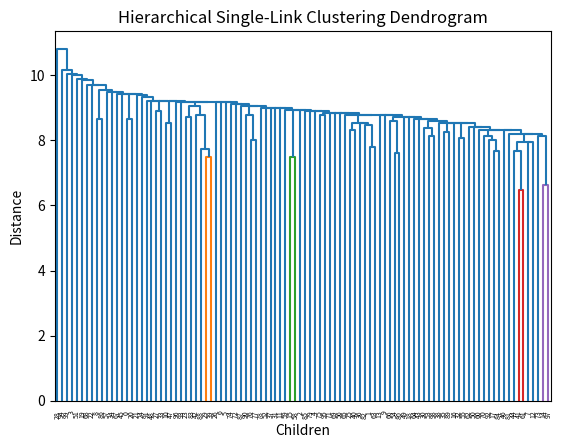

Python code for this plot:
'''
CS5800 Fall 2023 Group Project Juliette Kamtamneni, David Riggle, Mitchell Hornsby

This program creates a data structure to cluster hypothetical children's skills and
the age they were attained in order to cluster and predict next skills to obtain
given the assigned cluster as well as simple determination if the child is ahead or
behind and areas to focus on.

This program requires installation of numpy, scipy, matplotlib in the environment.
'''

import numpy as np
from scipy.cluster.hierarchy import linkage, dendrogram, fcluster
import matplotlib
import matplotlib.pyplot as plt
matplotlib.use('Agg')
import random
from collections import Counter


# Step 1: Generate Mock Data
def generate_mock_data(num_children, num_skills, max_age):
    '''
    This function generates an array of mock data for children, skills and age of attainment
    :param num_children: integer for number of children to compare
    :param num_skills: integer for number of skills to compare
    :param max_age: integer for max age of children in data generation
    :return: list of mock data for each child, their skills and age acquired (0 is not attained)
    '''
    mock_data = []
    for _ in range(num_children):
        child_data = {'ChildID': _, 'Skills': {}}
        for skill_id in range(num_skills):
            age = random.randint(0, max_age)
            child_data['Skills'][f'Skill_{skill_id + 1}'] = age
        mock_data.append(child_data)
    #print('mock_data...\n', mock_data)
    return mock_data


# Step 2: Perform Hierarchical Single Link Clustering and Create a Dendrogram
def perform_clustering(mock_data):
    '''
    This function calls the mock data structure and performs single link clustering
    using euclidean distance to group the children by skills attained
    :param mock_data: list generated in Step 1
    :return: returns the linkage matirx used to create dendrogram for analysis
    '''
    skill_data = np.array([list(child['Skills'].values()) for child in mock_data])
    linkage_matrix = linkage(skill_data, method='single', metric='euclidean')
    dendrogram(linkage_matrix)
    plt.xlabel('Children')
    plt.ylabel('Distance')
    plt.title('Hierarchical Single-Link Clustering Dendrogram')
    #plt.show()
    plt.savefig('dendogram_sk.png')
    #print('linkage_matrix...\n', linkage_matrix)
    return linkage_matrix


# Step 3a: Compare Child's Skill Acquisition Timeline with Cluster Patterns
def compare_child_to_clusters(child_data, mock_data, linkage_matrix, threshold=8.5):
    '''
    This function compares an individual selected child to the cluster and determines
    by simple average age if the child is advanced, typical or delayed
    :param child_data: list of a single selected child's data
    :param mock_data: list of entire mock data strucutre from step 1
    :param linkage_matrix: linkage cluser matrix from step 2
    :param threshold: finely tuned threshold based on cluster size to balance size of clusters versus
    have whole clusters with exactly the same skills or single sized clusters
    :return: statement on the child's development
    '''
    # Search the cluster for given child data
    child_skills = np.array(list(child_data['Skills'].values()))
    child_cluster_label = fcluster(linkage_matrix, threshold, criterion='distance')[child_data['ChildID']]
    cluster_children_skills = [np.array(list(child['Skills'].values()))
                               for child in mock_data if fcluster(
                                    linkage_matrix, threshold, criterion='distance')[child['ChildID']] == child_cluster_label]


    # Calculate mean age of skill acquisition for the cluster
    cluster_mean_age = np.mean([np.mean(child_skills[child_skills > 0]) for child_skills in cluster_children_skills])

    print('Mean age child skills:', np.mean(child_skills[child_skills > 0]))
    print('Cluster mean age:', cluster_mean_age)

    if np.mean(child_skills[child_skills > 0]) < cluster_mean_age:
        return "Advanced"
    elif np.mean(child_skills[child_skills > 0]) > cluster_mean_age:
        return "Delayed"
    else:
        return "Typical"


# Step 3b: Predict the Next Skill
def predict_next_skill(child_data, mock_data, linkage_matrix, threshold=8.5):
    '''
    This function compares an individual selected child to the cluster and determines
    what skills are missing for the selected child versus the cluster and predicts
    those as skills to attain next
    :param child_data: list of a single selected child's data
    :param mock_data: list of entire mock data strucutre from step 1
    :param linkage_matrix: linkage cluster matrix from step 2
    :param threshold: finely tuned threshold based on cluster size
    :return: missing skills for the child from the cluster they reside in
    '''
    # Search the cluster for given child data
    child_cluster = fcluster(linkage_matrix, threshold, criterion='distance')
    cluster_children = [child for child in mock_data if
                        fcluster(linkage_matrix, threshold, criterion='distance')[child['ChildID']] == child_cluster[child_data['ChildID']]]

    # Find skills that the target child has not acquired
    target_child_missing_skills = {skill for skill, age in child_data['Skills'].items() if age == 0}

    # Find skills that other children in the same cluster have acquired
    acquired_skills_in_cluster = set()
    for other_child in cluster_children:
        if other_child['ChildID'] != child_data['ChildID']:
            acquired_skills = {skill for skill, age in other_child['Skills'].items() if age > 0}
            acquired_skills_in_cluster.update(acquired_skills)

    # Determine which acquired skills in the cluster the target child is missing
    missing_skills_for_target_child = acquired_skills_in_cluster.intersection(target_child_missing_skills)

    return list(missing_skills_for_target_child)


# Step 4a: Recommend Activities Based on Current Skillset and Developmental Pathways
def recommend_activities(child_data, mock_data, linkage_matrix, threshold=8.5):
    '''
    This function compares an individual selected child to the cluster and determines
    what skills are missing for the selected child versus the cluster and recommends skills
    to focus on to catch up or further exceed their cluster.  Could be enhanced with out of sample
    time series which was out of scope due to time constraints.
    :param child_data: list of a single selected child's data
    :param mock_data: list of entire mock data strucutre from step 1
    :param linkage_matrix: linkage cluster matrix from step 2
    :param threshold: finely tuned threshold based on cluster size
    :return: missing skills for the child as areas recommended to focus on
    '''
    child_cluster_labels = fcluster(linkage_matrix, threshold, criterion='distance')
    target_child_cluster_label = child_cluster_labels[child_data['ChildID']]

    cluster_children = [child for child in mock_data if child_cluster_labels[child['ChildID']] == target_child_cluster_label]

    # Find skills that the target child has not acquired (i.e., skill value is 0)
    target_child_missing_skills = {skill for skill, age in child_data['Skills'].items() if age == 0}

    # Find skills that other children in the same cluster have acquired
    acquired_skills_in_cluster = set()
    for other_child in cluster_children:
        if other_child['ChildID'] != child_data['ChildID']:
            acquired_skills = {skill for skill, age in other_child['Skills'].items() if age > 0}
            acquired_skills_in_cluster.update(acquired_skills)

    # Determine which acquired skills in the cluster the target child is missing
    missing_skills_for_target_child = acquired_skills_in_cluster.intersection(target_child_missing_skills)

    if missing_skills_for_target_child:
        recommendations = [f"Activity to develop {skill}: ..." for skill in missing_skills_for_target_child]
        return list(recommendations)
    else:
        return "No recommendations available"


# Step 4b: Provide Tailored Activity Recommendations for Advanced or Delayed Development
def tailored_activity_recommendations(comparison_result):
    '''
    This function calls the result of the child comparison if the child is advanced, typical or delayed
    and suggests activity recommendations.  Could be enhanced with out of sample data and real expected
    skills progression
    :param comparison_result: string containing child's designation category
    :return: string with suggested activities
    '''

    if comparison_result == "Advanced":
        return ["Your child's development is advanced. Consider challenging activities in areas of interest."]
    elif comparison_result == "Delayed":
        return ["Your child's development is delayed. Focus on activities to catch up in critical skills."]
    else:
        return ["Your child's development is typical.  Focus on reinforcing crtical skills or challenging activities"]


def main():
    # Generate mock data
    num_children = 100
    num_skills = 20
    max_age = 6
    mock_data = generate_mock_data(num_children, num_skills, max_age)

    # Perform clustering and create dendrogram
    linkage_matrix = perform_clustering(mock_data)

    # Check threshold size for clusters if changing num_children, num_skills or max_age parameters above
    '''
    for threshold in np.linspace(start=1.0, stop=10, num=50):  # Adjust range and step as needed
        cluster_labels = fcluster(linkage_matrix, threshold, criterion='distance')
        cluster_sizes = Counter(cluster_labels)
        print(f"Threshold: {threshold}, Cluster Sizes: {cluster_sizes}")
    '''

    # Example child data for analysis
    child_data = mock_data[0]
    #print('main child_data...\n', child_data)

    # Show cluster sizes from dendrogram
    cluster_labels = fcluster(linkage_matrix, 8.5, criterion='distance')
    cluster_sizes = Counter(cluster_labels)
    print(f"Cluster Sizes: {cluster_sizes}")

    # Step 3a: Compare Child's Skill Acquisition Timeline with Cluster Patterns
    comparison_result = compare_child_to_clusters(child_data, mock_data, linkage_matrix)
    print(f"Child's development is {comparison_result}.")

    # Step 3b: Predict the Next Skill
    next_skill = predict_next_skill(child_data, mock_data, linkage_matrix)
    print(f"Predicted next skill for the child: {next_skill}")

    # Step 4a: Recommend Activities Based on Current Skillset and Developmental Pathways
    activity_recommendations = recommend_activities(child_data, mock_data, linkage_matrix)
    # print('activity_recommendations...\n', activity_recommendations)
    print(f"Next recommendation for child: {activity_recommendations}")

    # Step 4b: Provide Tailored Activity Recommendations for Advanced or Delayed Development
    tailored_recommendations = tailored_activity_recommendations(comparison_result)
    # print('tailored_recommendations...\n', tailored_recommendations)
    for recommendation in tailored_recommendations:
        print(recommendation)


if __name__ == "__main__":
    main()